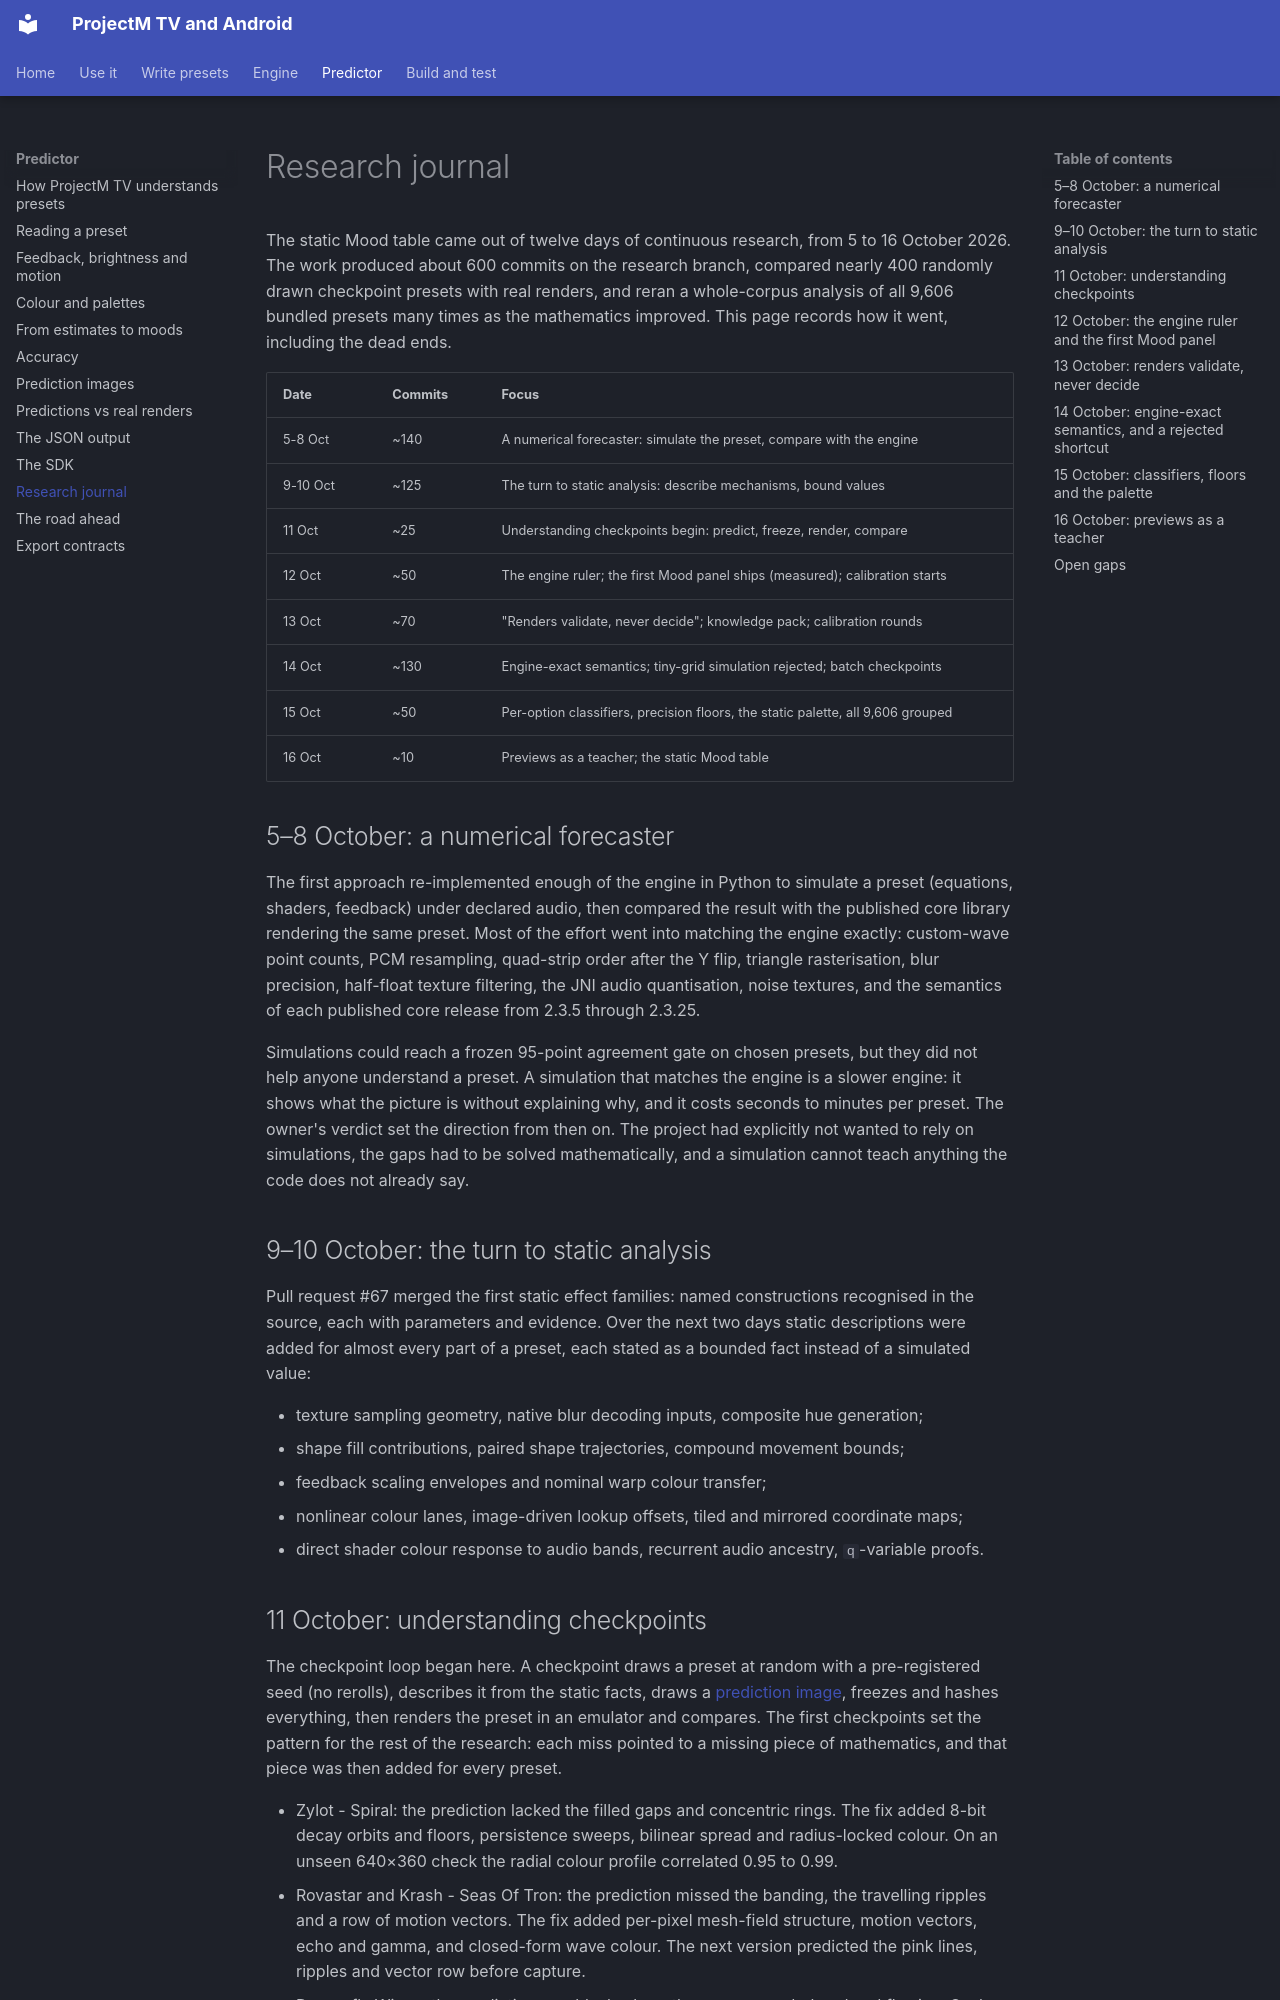

repository: johnneerdael/ProjectM-Android · page: predictor/journal/index.html · generator: mkdocs

# Research journal

The static Mood table came out of twelve days of continuous research, from 5 to 16 October 2026. The work produced about 600 commits on the research branch, compared nearly 400 randomly drawn checkpoint presets with real renders, and reran a whole-corpus analysis of all 9,606 bundled presets many times as the mathematics improved. This page records how it went, including the dead ends.

| Date | Commits | Focus |
|---|---|---|
| 5-8 Oct | ~140 | A numerical forecaster: simulate the preset, compare with the engine |
| 9-10 Oct | ~125 | The turn to static analysis: describe mechanisms, bound values |
| 11 Oct | ~25 | Understanding checkpoints begin: predict, freeze, render, compare |
| 12 Oct | ~50 | The engine ruler; the first Mood panel ships (measured); calibration starts |
| 13 Oct | ~70 | "Renders validate, never decide"; knowledge pack; calibration rounds |
| 14 Oct | ~130 | Engine-exact semantics; tiny-grid simulation rejected; batch checkpoints |
| 15 Oct | ~50 | Per-option classifiers, precision floors, the static palette, all 9,606 grouped |
| 16 Oct | ~10 | Previews as a teacher; the static Mood table |

## 5–8 October: a numerical forecaster

The first approach re-implemented enough of the engine in Python to simulate a preset (equations, shaders, feedback) under declared audio, then compared the result with the published core library rendering the same preset. Most of the effort went into matching the engine exactly: custom-wave point counts, PCM resampling, quad-strip order after the Y flip, triangle rasterisation, blur precision, half-float texture filtering, the JNI audio quantisation, noise textures, and the semantics of each published core release from 2.3.5 through 2.3.25.

Simulations could reach a frozen 95-point agreement gate on chosen presets, but they did not help anyone understand a preset. A simulation that matches the engine is a slower engine: it shows what the picture is without explaining why, and it costs seconds to minutes per preset. The owner's verdict set the direction from then on. The project had explicitly not wanted to rely on simulations, the gaps had to be solved mathematically, and a simulation cannot teach anything the code does not already say.

## 9–10 October: the turn to static analysis

Pull request #67 merged the first static effect families: named constructions recognised in the source, each with parameters and evidence. Over the next two days static descriptions were added for almost every part of a preset, each stated as a bounded fact instead of a simulated value:

- texture sampling geometry, native blur decoding inputs, composite hue generation;
- shape fill contributions, paired shape trajectories, compound movement bounds;
- feedback scaling envelopes and nominal warp colour transfer;
- nonlinear colour lanes, image-driven lookup offsets, tiled and mirrored coordinate maps;
- direct shader colour response to audio bands, recurrent audio ancestry, `q`-variable proofs.
